Run: headless pygame with SDL's dummy video driver; simulated clock (each Clock.tick advances the game by its frame time, no real sleeping); random seed 0; keys injected as events and as key.get_pressed() state; no mouse input.
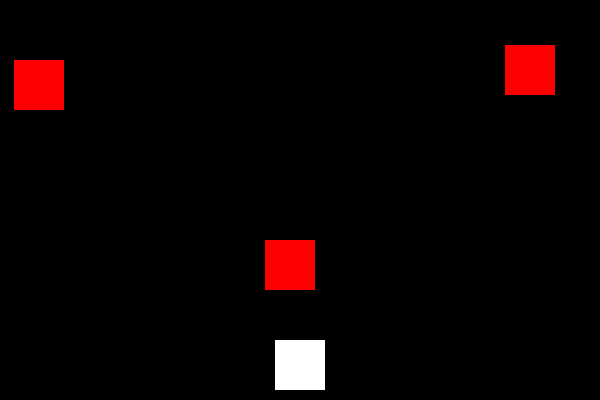
Frame 1 of 2 · flips 1–60 · no input
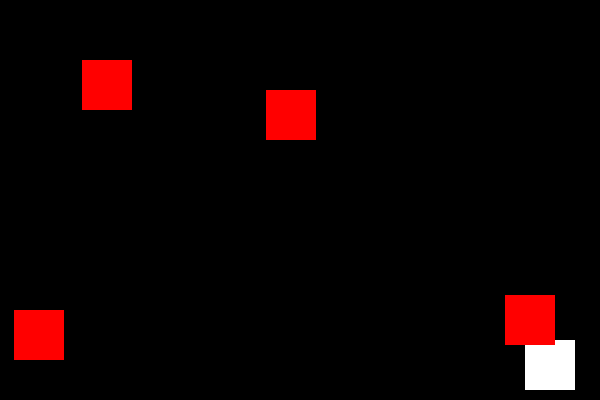
Frame 2 of 2 · flips 61–180 · tapped SPACE, RETURN · held RIGHT (→), D (game ended)

The pygame program that drew these frames:

import pygame
import sys
import random

# Initialize Pygame
pygame.init()

# Set up the game window
width, height = 600, 400
win = pygame.display.set_mode((width, height))
pygame.display.set_caption("Dodging Game")

# Define colors
white = (255, 255, 255)
red = (255, 0, 0)

# Define the player
player_size = 50
player_x = width // 2 - player_size // 2
player_y = height - player_size - 10
player_speed = 5

# Define obstacles
obstacle_width = 50
obstacle_height = 50
obstacle_speed = 5
obstacle_list = []

# Clock to control the frame rate
clock = pygame.time.Clock()

# Function to draw the player
def draw_player(x, y):
    pygame.draw.rect(win, white, [x, y, player_size, player_size])

# Function to draw obstacles
def draw_obstacles(obstacles):
    for obstacle in obstacles:
        pygame.draw.rect(win, red, obstacle)

# Function to check collisions
def check_collision(player_rect, obstacles):
    for obstacle in obstacles:
        if player_rect.colliderect(obstacle):
            return True
    return False

# Main game loop
while True:
    for event in pygame.event.get():
        if event.type == pygame.QUIT:
            pygame.quit()
            sys.exit()

    keys = pygame.key.get_pressed()
    player_x += (keys[pygame.K_RIGHT] - keys[pygame.K_LEFT]) * player_speed

    # Create new obstacles
    if random.randint(1, 10) == 1:
        obstacle_x = random.randint(0, width - obstacle_width)
        obstacle_y = -obstacle_height
        obstacle_list.append(pygame.Rect(obstacle_x, obstacle_y, obstacle_width, obstacle_height))

    # Move obstacles
    for obstacle in obstacle_list:
        obstacle.y += obstacle_speed

    # Remove obstacles that are off-screen
    obstacle_list = [obstacle for obstacle in obstacle_list if obstacle.y < height]

    # Draw everything
    win.fill((0, 0, 0))
    draw_player(player_x, player_y)
    draw_obstacles(obstacle_list)

    # Check for collisions
    player_rect = pygame.Rect(player_x, player_y, player_size, player_size)
    if check_collision(player_rect, obstacle_list):
        print("Game Over!")
        pygame.quit()
        sys.exit()

    # Update the display
    pygame.display.flip()

    # Set the frame rate
    clock.tick(70)
